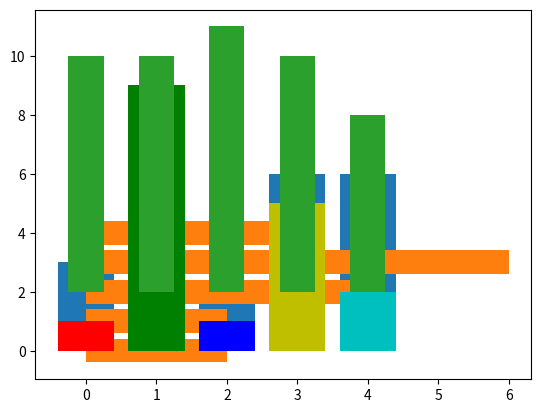

Write the Python code that produced this figure.
# Matplotlib 柱状图

import matplotlib.pyplot as plt
import numpy as np

"""
Matplotlib给出了bar()函数来绘制柱状图。
matplotlib.pyplot.bar(x, height, width=0.8, bottom=None, *, align='center', data=None, **kwargs)
- x: 包含x轴坐标的浮点数数组或元组。
- height: 包含每个柱的高度的浮点数数组或元组。
- width: 柱的宽度，默认为0.8。
- bottom: 柱的底部坐标，默认为0。
- align: 柱的对齐方式，可以是'center'(中心对齐)，'edge'(边缘对齐)，默认为'center'。
- data: 包含x轴坐标和高度的数组或DataFrame。
- **kwargs: 其他关键字参数，如color、edgecolor、hatch等。

垂直的柱状图改用barh()函数。其他的不变
"""

# 实例1：绘制简单的柱状图
x = np.arange(5)
y = np.random.randint(1, 10, 5)
plt.bar(x, y)
plt.show()

# 实例2：绘制垂直的柱状图
x = np.arange(5)
y = np.random.randint(1, 10, 5)
plt.barh(x, y)
plt.show()

# 实例3：设置柱状图颜色
x = np.arange(5)
y = np.random.randint(1, 10, 5)
plt.bar(x, y, color=['r', 'g', 'b', 'y', 'c'])
plt.show()

# 实例4：设置柱状图宽度和底部位置
x = np.arange(5)
y = np.random.randint(1, 10, 5)
plt.bar(x, y, width=0.5, bottom=2)
plt.show()